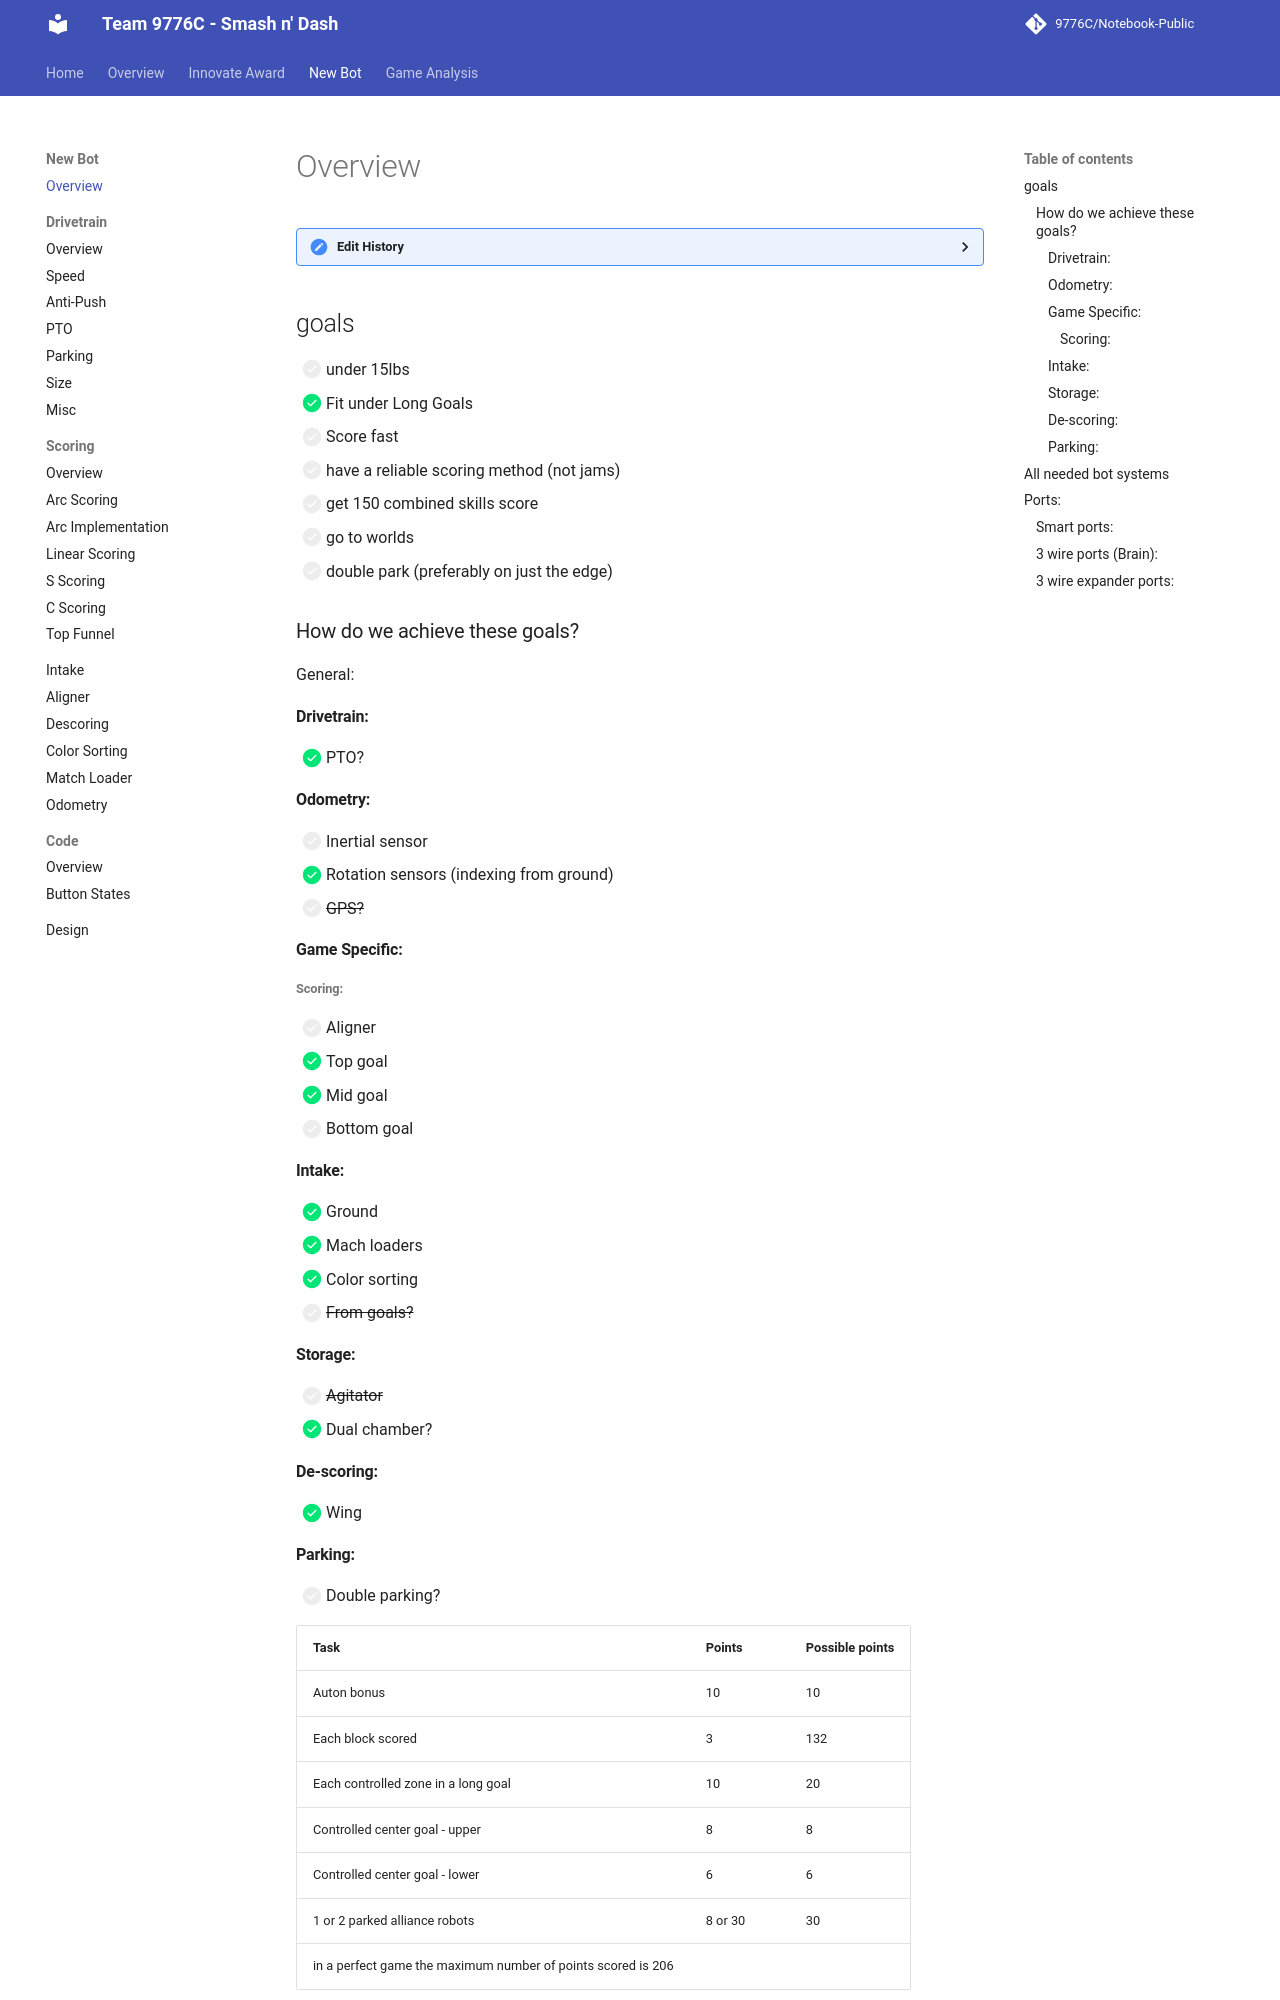

repository: 9776C/Notebook-Public · page: new-bot/index.html · generator: mkdocs

# goals
- [ ] under 15lbs
- [ ] Fit under Long Goals
- [ ] Score fast
- [ ] have a reliable scoring method (not jams)
- [ ] get 150 combined skills score
- [ ] go to worlds
- [ ] double park (preferably on just the edge)
## How do we achieve these goals?
General:
### Drivetrain:
- [ ] PTO?
### Odometry:
- [ ] Inertial sensor
- [ ] Rotation sensors (indexing from ground)
- [ ] GPS?
### Game Specific:
##### Scoring:
- [ ] Aligner
- [ ] Top goal
- [ ] Mid goal
- [ ] Bottom goal
### Intake:
- [ ] Ground
- [ ] Mach loaders
- [ ] Color sorting
- [ ] From goals?
### Storage:
- [ ] Agitator
- [ ] Dual chamber?
### De-scoring:
- [ ] Wing
